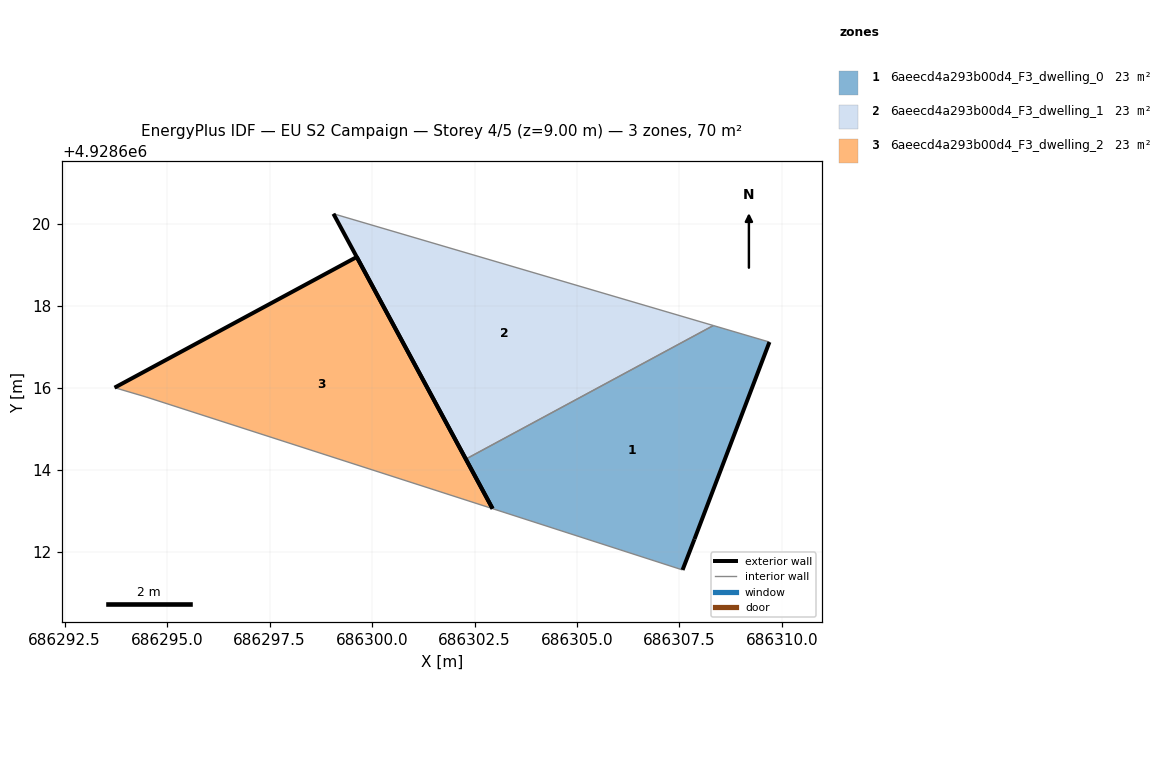
=== STOREY PLAN SPEC (per zone: floor XY polygon, exterior-wall plan segments, windows/doors) ===
zone 1: 6aeecd4a293b00d4_F3_dwelling_0  (23.3 m²)
  floor: (686307.87, 4928612.31) (686309.70, 4928617.12) (686308.33, 4928617.53) (686302.29, 4928614.27) (686302.94, 4928613.06) (686307.58, 4928611.56)
  exterior wall: (686307.87, 4928612.31) – (686307.58, 4928611.56)  [0.8 m]
  exterior wall: (686302.94, 4928613.06) – (686302.29, 4928614.27)  [1.4 m]
  exterior wall: (686309.70, 4928617.12) – (686307.87, 4928612.31)  [5.1 m]
  interior walls: 3
zone 2: 6aeecd4a293b00d4_F3_dwelling_1  (23.3 m²)
  floor: (686308.33, 4928617.53) (686299.06, 4928620.25) (686302.29, 4928614.27)
  exterior wall: (686302.29, 4928614.27) – (686299.06, 4928620.25)  [6.8 m]
  interior walls: 2
zone 3: 6aeecd4a293b00d4_F3_dwelling_2  (23.3 m²)
  floor: (686302.94, 4928613.06) (686299.63, 4928619.20) (686293.72, 4928616.01) (686294.49, 4928615.78)
  exterior wall: (686293.72, 4928616.01) – (686299.63, 4928619.20)  [6.7 m]
  exterior wall: (686299.63, 4928619.20) – (686302.94, 4928613.06)  [7.0 m]
  interior walls: 2

=== DERIVED (storey summary) ===
Building: EU S2 Campaign
Storey: 4 of 5  (floor level z = 9.00 m)
Storey gross floor area: 70.0 m²
Zones on this storey: 3
  - 6aeecd4a293b00d4_F3_dwelling_0: floor 23.3 m²; exterior wall 7.3 m (22.0 m²); WWR 0.0%
  - 6aeecd4a293b00d4_F3_dwelling_1: floor 23.3 m²; exterior wall 6.8 m (20.4 m²); WWR 0.0%
  - 6aeecd4a293b00d4_F3_dwelling_2: floor 23.3 m²; exterior wall 13.7 m (41.1 m²); WWR 0.0%
Zone adjacency (shared interzone walls):
  - 6aeecd4a293b00d4_F3_dwelling_0 ↔ 6aeecd4a293b00d4_F3_dwelling_1